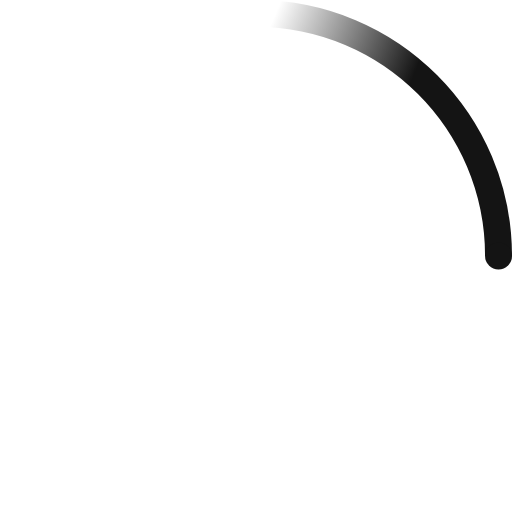
t = 0.00 s
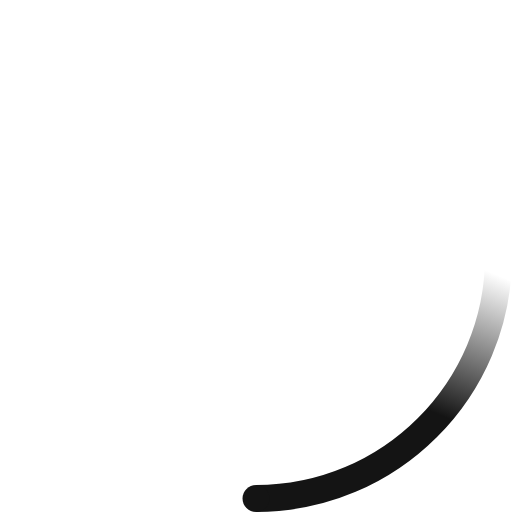
t = 0.23 s
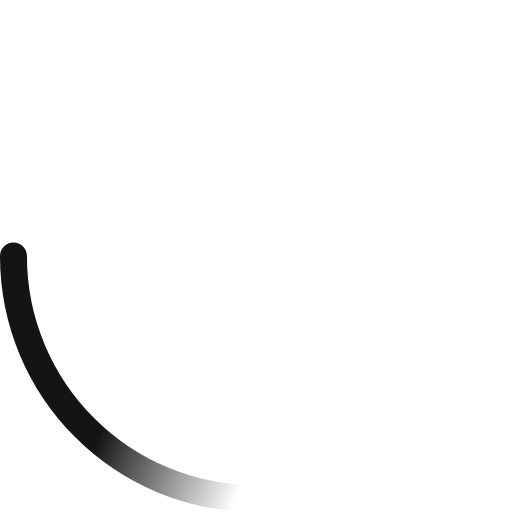
t = 0.45 s
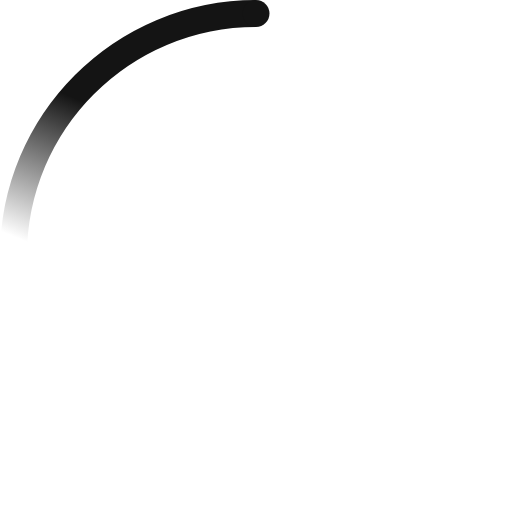
t = 0.68 s

The animated SVG that drew these frames (rendered in a browser with its animation timeline set to each time). Animation: 2 SMIL elements (animateTransform=2); one cycle of 0.90 s, repeats indefinitely.

<!-- By Sam Herbert (@sherb), for everyone. More @ http://goo.gl/7AJzbL -->
<svg width="38" height="38" viewBox="0 0 38 38" xmlns="http://www.w3.org/2000/svg">
    <defs>
        <linearGradient x1="8.042%" y1="0%" x2="65.682%" y2="23.865%" id="a">
            <stop stop-color="#141414" stop-opacity="0" offset="0%"/>
            <stop stop-color="#141414" stop-opacity=".631" offset="63.146%"/>
            <stop stop-color="#141414" offset="100%"/>
        </linearGradient>
    </defs>
    <g fill="none" fill-rule="evenodd">
        <g transform="translate(1 1)">
            <path d="M36 18c0-9.94-8.06-18-18-18" id="Oval-2" stroke="url(#a)" stroke-width="2">
                <animateTransform
                    attributeName="transform"
                    type="rotate"
                    from="0 18 18"
                    to="360 18 18"
                    dur="0.9s"
                    repeatCount="indefinite" />
            </path>
            <circle fill="#141414" cx="36" cy="18" r="1">
                <animateTransform
                    attributeName="transform"
                    type="rotate"
                    from="0 18 18"
                    to="360 18 18"
                    dur="0.9s"
                    repeatCount="indefinite" />
            </circle>
        </g>
    </g>
</svg>
